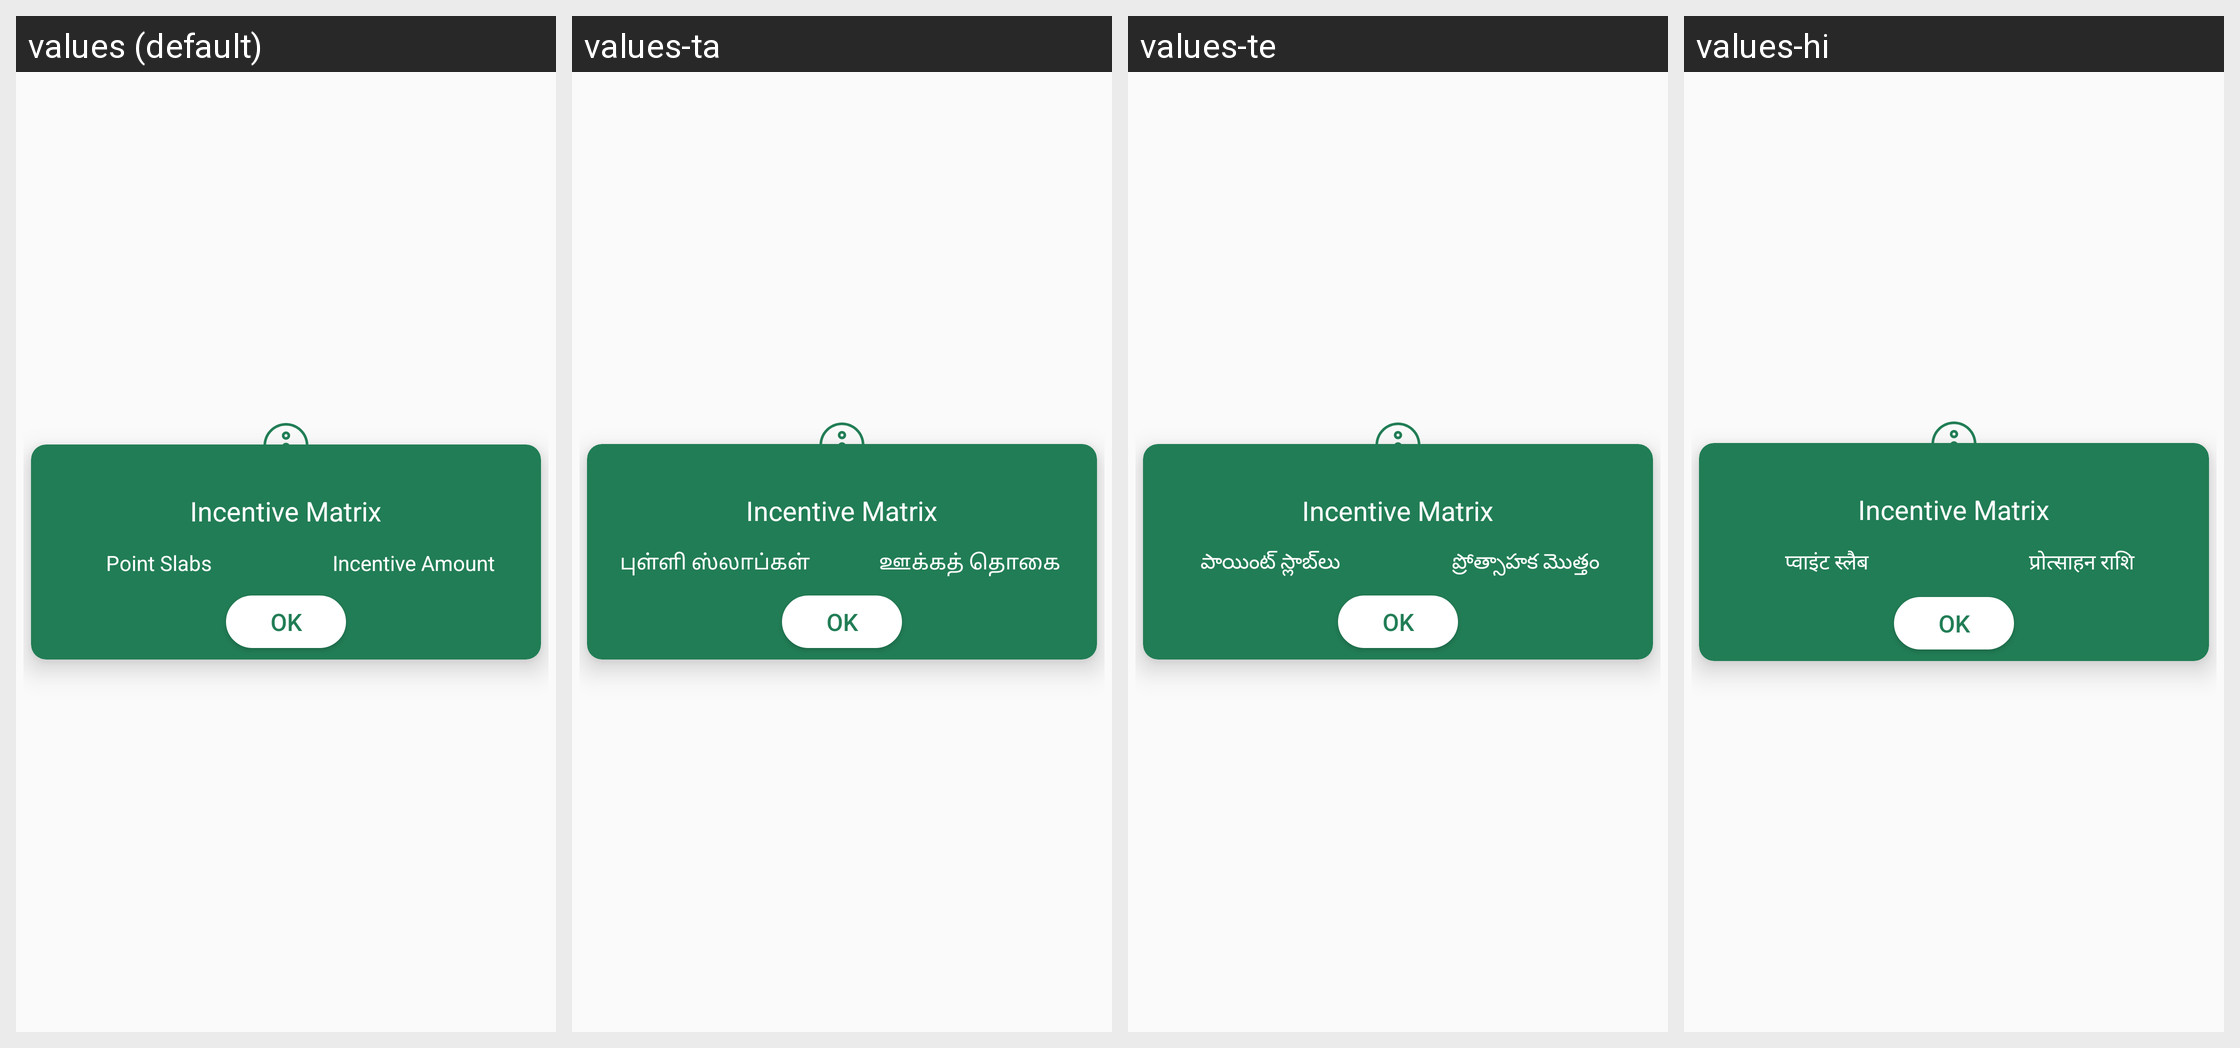

For this localized Android screen grid, give each drawn string resource with its value in every locale shown.
Android screen res/layout/layout_matrix_dialog.xml rendered under 4 locales, left to right: values (default), values-ta, values-te, values-hi. Device: Nexus 5 (rendered at 1080×1920; each locale shown at half size, 540×960, under a caption strip naming it); theme AppTheme.
Other locales in the repository, not shown: values-gu, values-kn, values-mr.
Strings drawn on this screen, with the default value and each locale's value (text and hints the layout hard-codes, and strings that could not be matched under every locale, appear in the picture but are not listed):

matrix_metro
  values: Point Slabs
  values-ta: புள்ளி ஸ்லாப்கள்
  values-te: పాయింట్ స్లాబ్‌లు
  values-hi: प्वाइंट स्लैब

incentive_amount_incentive
  values: Incentive Amount
  values-ta: ஊக்கத் தொகை
  values-te: ప్రోత్సాహక మొత్తం
  values-hi: प्रोत्साहन राशि
